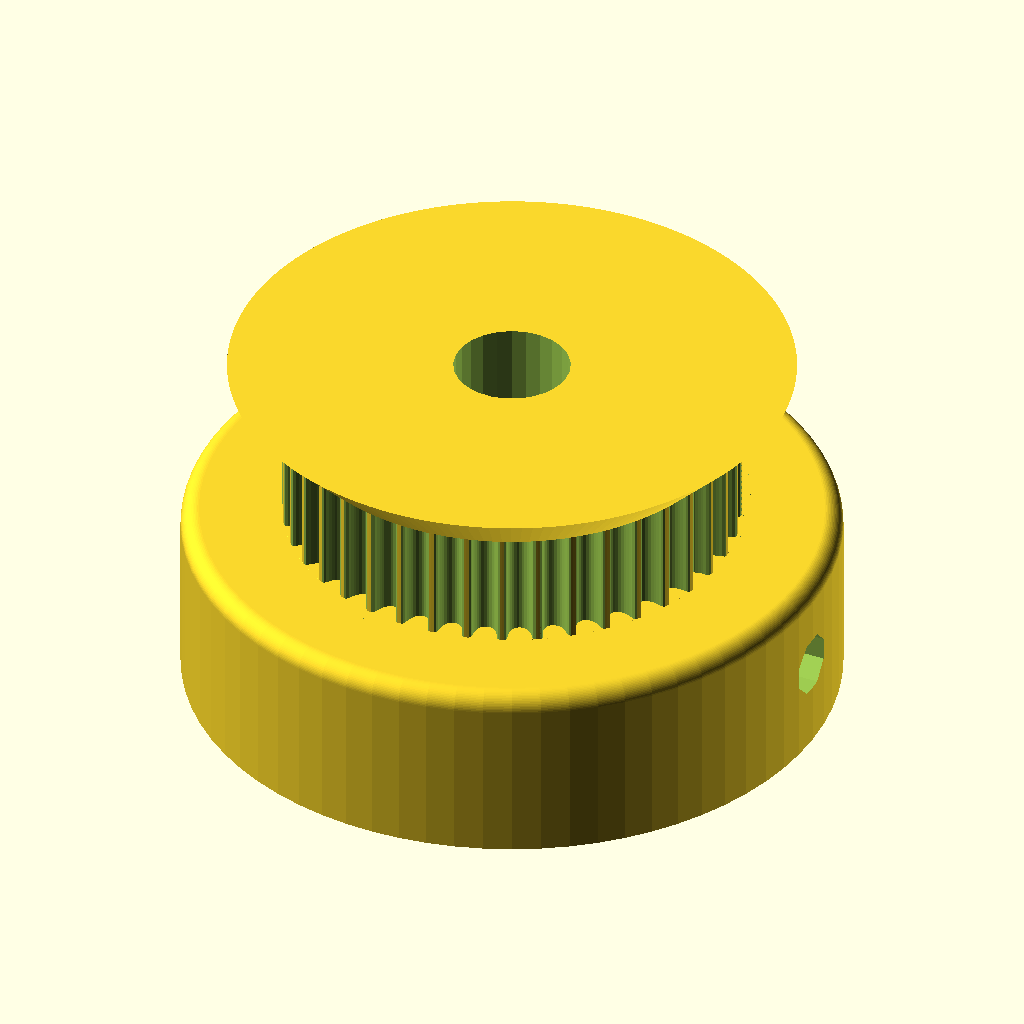
Cell 1: the model at its default parameters.
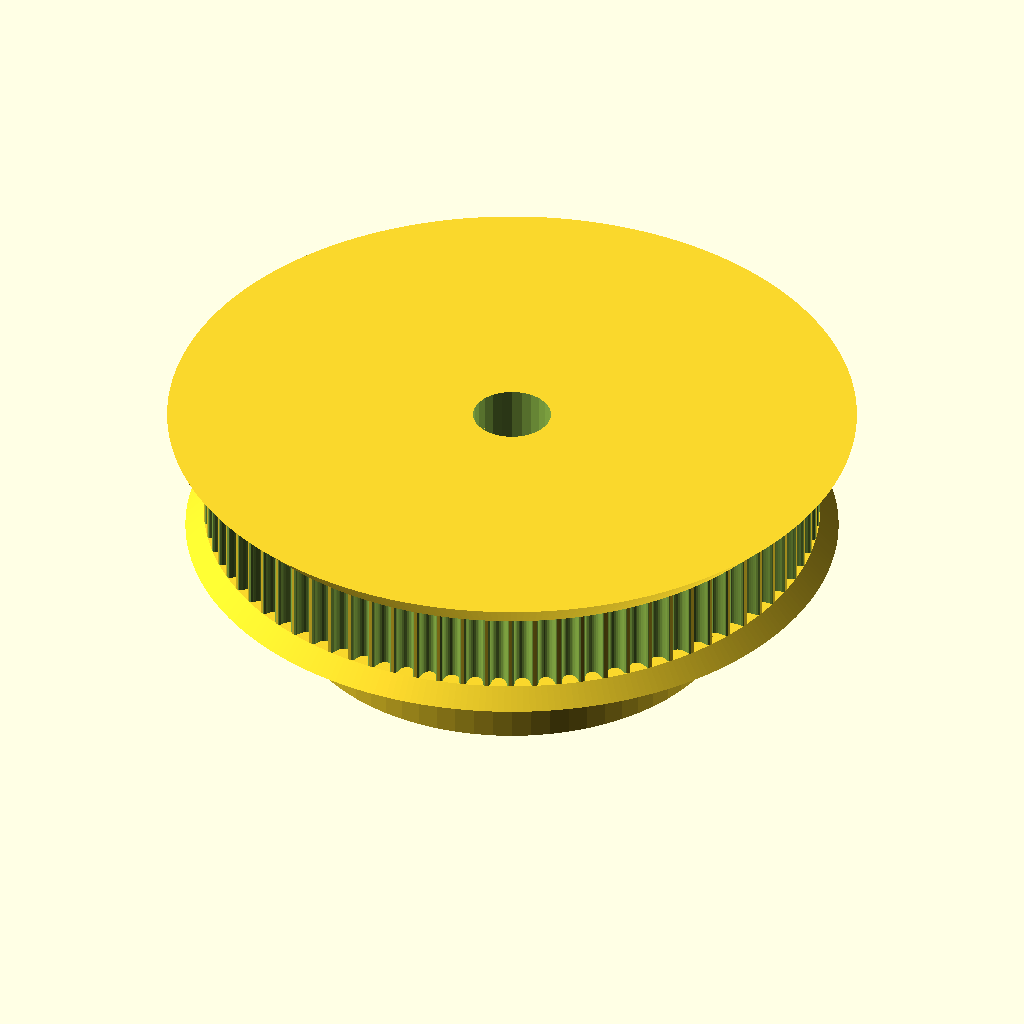
Cell 2 — teeth set to 80, the other parameters unchanged.
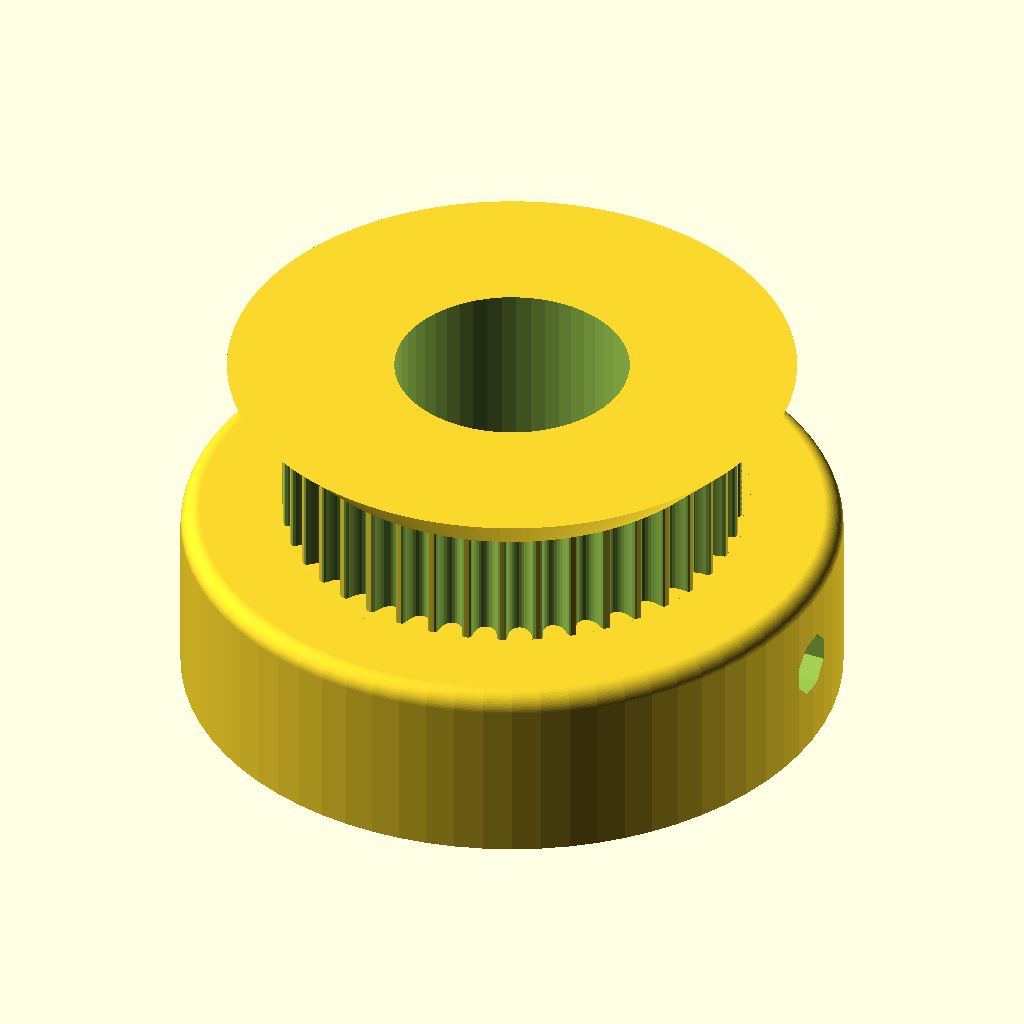
Cell 3 — motor_shaft set to 12.8, the other parameters unchanged.
The same orthographic view direction (rotation 55°, 0°, 25°; colour scheme Cornfield) for every cell, with the view re-fitted per cell, so scale and position can differ between cells.
The OpenSCAD source (Parametric_pulley_-_lots_of_tooth_profiles/Pulley_T-MXL-XL-HTD-GT2_N-tooth.scad):
// Parametric Pulley with multiple belt profiles
// by droftarts January 2012

// Based on pulleys by:
// http://www.thingiverse.com/thing:11256 by me!
// https://github.com/prusajr/PrusaMendel by Josef Prusa
// http://www.thingiverse.com/thing:3104 by GilesBathgate
// http://www.thingiverse.com/thing:2079 by nophead

// dxf tooth data from http://oem.cadregister.com/asp/PPOW_Entry.asp?company=915217&elementID=07807803/METRIC/URETH/WV0025/F
// pulley diameter checked and modelled from data at http://www.sdp-si.com/D265/HTML/D265T016.html

/**
 * @name Pulley
 * @category Printed
 * @using 1 x m3 nut, normal or nyloc
 * @using 1 x m3x10 set screw or 1 x m3x8 grub screw
 */


// tuneable constants

teeth = 40;			// Number of teeth, standard Mendel T5 belt = 8, gives Outside Diameter of 11.88mm
profile = 12;		// 1=MXL 2=40DP 3=XL 4=H 5=T2.5 6=T5 7=T10 8=AT5 9=HTD_3mm 10=HTD_5mm 11=HTD_8mm 12=GT2_2mm 13=GT2_3mm 14=GT2_5mm

motor_shaft = 6.4;	// NEMA17 motor shaft exact diameter = 5
m3_dia = 3.4;		// 3mm hole diameter
m3_nut_hex = 1;		// 1 for hex, 0 for square nut
m3_nut_flats = 6;	// normal M3 hex nut exact width = 5.5
m3_nut_depth = 3;	// normal M3 hex nut exact depth = 2.4, nyloc = 4

retainer = 1;		// Belt retainer above teeth, 0 = No, 1 = Yes
retainer_ht = 3;	// height of retainer flange over pulley, standard = 1.5
idler = 1;			// Belt retainer below teeth, 0 = No, 1 = Yes
idler_ht = 1.5;		// height of idler flange over pulley, standard = 1.5

pulley_t_ht = 6.5;	    // length of toothed part of pulley, standard = 12
pulley_b_ht = 10;		// pulley base height, standard = 8. Set to same as idler_ht if you want an idler but no pulley.
pulley_b_dia = 36;	// pulley base diameter, standard = 20
no_of_nuts = 2;		// number of captive nuts required, standard = 1
nut_angle = 90;		// angle between nuts, standard = 90
nut_shaft_distance = 4;	// distance between inner face of nut and shaft, can be negative.


//	********************************
//	** Scaling tooth for good fit **
//	********************************
/*	To improve fit of belt to pulley, set the following constant. Decrease or increase by 0.1mm at a time. We are modelling the *BELT* tooth here, not the tooth on the pulley. Increasing the number will *decrease* the pulley tooth size. Increasing the tooth width will also scale proportionately the tooth depth, to maintain the shape of the tooth, and increase how far into the pulley the tooth is indented. Can be negative */

additional_tooth_width = 0.2; //mm

//	If you need more tooth depth than this provides, adjust the following constant. However, this will cause the shape of the tooth to change.

additional_tooth_depth = 0.4; //mm O (zero is default)

// calculated constants

nut_elevation = pulley_b_ht/2;
m3_nut_points = 2*((m3_nut_flats/2)/cos(30)); // This is needed for the nut trap

// The following set the pulley diameter for a given number of teeth

MXL_pulley_dia = tooth_spacing (2.032,0.254);
40DP_pulley_dia = tooth_spacing (2.07264,0.1778);
XL_pulley_dia = tooth_spacing (5.08,0.254);
H_pulley_dia = tooth_spacing (9.525,0.381);
T2_5_pulley_dia = tooth_spaceing_curvefit (0.7467,0.796,1.026);
T5_pulley_dia = tooth_spaceing_curvefit (0.6523,1.591,1.064);
T10_pulley_dia = tooth_spacing (10,0.93);
AT5_pulley_dia = tooth_spaceing_curvefit (0.6523,1.591,1.064);
HTD_3mm_pulley_dia = tooth_spacing (3,0.381);
HTD_5mm_pulley_dia = tooth_spacing (5,0.5715);
HTD_8mm_pulley_dia = tooth_spacing (8,0.6858);
GT2_2mm_pulley_dia = tooth_spacing (2,0.254);
GT2_3mm_pulley_dia = tooth_spacing (3,0.381);
GT2_5mm_pulley_dia = tooth_spacing (5,0.5715);

// The following calls the pulley creation part, and passes the pulley diameter and tooth width to that module

if ( profile == 1 ) { pulley ( "MXL" , MXL_pulley_dia , 0.508 , 1.321 ); }
if ( profile == 2 ) { pulley ( "40 D.P." , 40DP_pulley_dia , 0.457 , 1.226 ); }
if ( profile == 3 ) { pulley ( "XL" , XL_pulley_dia , 1.27, 3.051 ); }
if ( profile == 4 ) { pulley ( "H" , H_pulley_dia ,1.905 , 5.359 ); }
if ( profile == 5 ) { pulley ( "T2.5" , T2_5_pulley_dia , 0.7 , 1.678 ); }
if ( profile == 6 ) { pulley ( "T5" , T5_pulley_dia , 1.19 , 3.264 ); }
if ( profile == 7 ) { pulley ( "T10" , T10_pulley_dia , 2.5 , 6.13 ); }
if ( profile == 8 ) { pulley ( "AT5" , AT5_pulley_dia , 1.19 , 4.268 ); }
if ( profile == 9 ) { pulley ( "HTD 3mm" , HTD_3mm_pulley_dia , 1.289 , 2.27 ); }
if ( profile == 10 ) { pulley ( "HTD 5mm" , HTD_5mm_pulley_dia , 2.199 , 3.781 ); }
if ( profile == 11 ) { pulley ( "HTD 8mm" , HTD_8mm_pulley_dia , 3.607 , 6.603 ); }
if ( profile == 12 ) { pulley ( "GT2 2mm" , GT2_2mm_pulley_dia , 0.764 , 1.494 ); }
if ( profile == 13 ) { pulley ( "GT2 3mm" , GT2_3mm_pulley_dia , 1.169 , 2.31 ); }
if ( profile == 14 ) { pulley ( "GT2 5mm" , GT2_5mm_pulley_dia , 1.969 , 3.952 ); }

// Functions

function tooth_spaceing_curvefit (b,c,d)
	= ((c * pow(teeth,d)) / (b + pow(teeth,d))) * teeth ;

function tooth_spacing(tooth_pitch,pitch_line_offset)
	= (2*((teeth*tooth_pitch)/(3.14159265*2)-pitch_line_offset)) ;

// Main Module

module pulley( belt_type , pulley_OD , tooth_depth , tooth_width )
	{
	echo (str("Belt type = ",belt_type,"; Number of teeth = ",teeth,"; Pulley Outside Diameter = ",pulley_OD,"mm "));
	tooth_distance_from_centre = sqrt( pow(pulley_OD/2,2) - pow((tooth_width+additional_tooth_width)/2,2));
	tooth_width_scale = (tooth_width + additional_tooth_width ) / tooth_width;
	tooth_depth_scale = ((tooth_depth + additional_tooth_depth ) / tooth_depth) ;


//	************************************************************************
//	*** uncomment the following line if pulley is wider than puller base ***
//	************************************************************************

//	translate ([0,0, pulley_b_ht + pulley_t_ht + retainer_ht ]) rotate ([0,180,0])

	difference()
	 {	 
		union()
		{
			//base
	
			if ( pulley_b_ht < 2 ) { echo ("CAN'T DRAW PULLEY BASE, HEIGHT LESS THAN 2!!!"); } else {
				rotate_extrude($fn=pulley_b_dia*2)
				{
						square([pulley_b_dia/2-1,pulley_b_ht]);
						square([pulley_b_dia/2,pulley_b_ht-1]);
						translate([pulley_b_dia/2-1,pulley_b_ht-1]) circle(1);
				}
			}
	
		difference()
			{
			//shaft - diameter is outside diameter of pulley
			
			translate([0,0,pulley_b_ht]) 
			rotate ([0,0,360/(teeth*4)]) 
			cylinder(r=pulley_OD/2,h=pulley_t_ht, $fn=teeth*4);
	
			//teeth - cut out of shaft
		
			for(i=[1:teeth]) 
			rotate([0,0,i*(360/teeth)])
			translate([0,-tooth_distance_from_centre,pulley_b_ht -1]) 
			scale ([ tooth_width_scale , tooth_depth_scale , 1 ]) 
			{
			if ( profile == 1 ) { MXL();}
			if ( profile == 2 ) { 40DP();}
			if ( profile == 3 ) { XL();}
			if ( profile == 4 ) { H();}
			if ( profile == 5 ) { T2_5();}
			if ( profile == 6 ) { T5();}
			if ( profile == 7 ) { T10();}
			if ( profile == 8 ) { AT5();}
			if ( profile == 9 ) { HTD_3mm();}
			if ( profile == 10 ) { HTD_5mm();}
			if ( profile == 11 ) { HTD_8mm();}
			if ( profile == 12 ) { GT2_2mm();}
			if ( profile == 13 ) { GT2_3mm();}
			if ( profile == 14 ) { GT2_5mm();}
			}

			}
			
		//belt retainer / idler
		if ( retainer > 0 ) {translate ([0,0, pulley_b_ht + pulley_t_ht ]) 
		rotate_extrude($fn=teeth*4)  
		polygon([[0,0],[pulley_OD/2,0],[pulley_OD/2 + retainer_ht , retainer_ht],[0 , retainer_ht],[0,0]]);}
		
		if ( idler > 0 ) {translate ([0,0, pulley_b_ht - idler_ht ]) 
		rotate_extrude($fn=teeth*4)  
		polygon([[0,0],[pulley_OD/2 + idler_ht,0],[pulley_OD/2 , idler_ht],[0 , idler_ht],[0,0]]);}
	
		}
	   
		//hole for motor shaft
		translate([0,0,-1])cylinder(r=motor_shaft/2,h=pulley_b_ht + pulley_t_ht + retainer_ht + 2,$fn=motor_shaft*4);
				
		//captive nut and grub screw holes
	
		if ( pulley_b_ht < m3_nut_flats ) { echo ("CAN'T DRAW CAPTIVE NUTS, HEIGHT LESS THAN NUT DIAMETER!!!"); } else {
		if ( (pulley_b_dia - motor_shaft)/2 < m3_nut_depth + 3 ) { echo ("CAN'T DRAW CAPTIVE NUTS, DIAMETER TOO SMALL FOR NUT DEPTH!!!"); } else {
	
			for(j=[1:no_of_nuts]) rotate([0,0,j*nut_angle])
			translate([0,0,nut_elevation])rotate([90,0,0])
	
			union()
			{
				//entrance
				translate([0,-pulley_b_ht/4-0.5,motor_shaft/2+m3_nut_depth/2+nut_shaft_distance]) cube([m3_nut_flats,pulley_b_ht/2+1,m3_nut_depth],center=true);
	
				//nut
				if ( m3_nut_hex > 0 )
					{
						// hex nut
						translate([0,0.25,motor_shaft/2+m3_nut_depth/2+nut_shaft_distance]) rotate([0,0,30]) cylinder(r=m3_nut_points/2,h=m3_nut_depth,center=true,$fn=6);
					} else {
						// square nut
						translate([0,0.25,motor_shaft/2+m3_nut_depth/2+nut_shaft_distance]) cube([m3_nut_flats,m3_nut_flats,m3_nut_depth],center=true);
					}
	
				//grub screw hole
				rotate([0,0,22.5])cylinder(r=m3_dia/2,h=pulley_b_dia/2+1,$fn=8);
			}
		}}
	 }
	   
	}


// Tooth profile modules

module MXL()
	{
	linear_extrude(height=pulley_t_ht+2) polygon([[-0.660421,-0.5],[-0.660421,0],[-0.621898,0.006033],[-0.587714,0.023037],[-0.560056,0.049424],[-0.541182,0.083609],[-0.417357,0.424392],[-0.398413,0.458752],[-0.370649,0.48514],[-0.336324,0.502074],[-0.297744,0.508035],[0.297744,0.508035],[0.336268,0.502074],[0.370452,0.48514],[0.39811,0.458752],[0.416983,0.424392],[0.540808,0.083609],[0.559752,0.049424],[0.587516,0.023037],[0.621841,0.006033],[0.660421,0],[0.660421,-0.5]]);
	}

module 40DP()
	{
	linear_extrude(height=pulley_t_ht+2) polygon([[-0.612775,-0.5],[-0.612775,0],[-0.574719,0.010187],[-0.546453,0.0381],[-0.355953,0.3683],[-0.327604,0.405408],[-0.291086,0.433388],[-0.248548,0.451049],[-0.202142,0.4572],[0.202494,0.4572],[0.248653,0.451049],[0.291042,0.433388],[0.327609,0.405408],[0.356306,0.3683],[0.546806,0.0381],[0.574499,0.010187],[0.612775,0],[0.612775,-0.5]]);
	}

module XL()
	{
	linear_extrude(height=pulley_t_ht+2) polygon([[-1.525411,-1],[-1.525411,0],[-1.41777,0.015495],[-1.320712,0.059664],[-1.239661,0.129034],[-1.180042,0.220133],[-0.793044,1.050219],[-0.733574,1.141021],[-0.652507,1.210425],[-0.555366,1.254759],[-0.447675,1.270353],[0.447675,1.270353],[0.555366,1.254759],[0.652507,1.210425],[0.733574,1.141021],[0.793044,1.050219],[1.180042,0.220133],[1.239711,0.129034],[1.320844,0.059664],[1.417919,0.015495],[1.525411,0],[1.525411,-1]]);
	}

module H()
	{
	linear_extrude(height=pulley_t_ht+2) polygon([[-2.6797,-1],[-2.6797,0],[-2.600907,0.006138],[-2.525342,0.024024],[-2.45412,0.052881],[-2.388351,0.091909],[-2.329145,0.140328],[-2.277614,0.197358],[-2.234875,0.262205],[-2.202032,0.334091],[-1.75224,1.57093],[-1.719538,1.642815],[-1.676883,1.707663],[-1.62542,1.764693],[-1.566256,1.813112],[-1.500512,1.85214],[-1.4293,1.880997],[-1.353742,1.898883],[-1.274949,1.905021],[1.275281,1.905021],[1.354056,1.898883],[1.429576,1.880997],[1.500731,1.85214],[1.566411,1.813112],[1.625508,1.764693],[1.676919,1.707663],[1.719531,1.642815],[1.752233,1.57093],[2.20273,0.334091],[2.235433,0.262205],[2.278045,0.197358],[2.329455,0.140328],[2.388553,0.091909],[2.454233,0.052881],[2.525384,0.024024],[2.600904,0.006138],[2.6797,0],[2.6797,-1]]);
	}

module T2_5()
	{
	linear_extrude(height=pulley_t_ht+2) polygon([[-0.839258,-0.5],[-0.839258,0],[-0.770246,0.021652],[-0.726369,0.079022],[-0.529167,0.620889],[-0.485025,0.67826],[-0.416278,0.699911],[0.416278,0.699911],[0.484849,0.67826],[0.528814,0.620889],[0.726369,0.079022],[0.770114,0.021652],[0.839258,0],[0.839258,-0.5]]);
	}

module T5()
	{
	linear_extrude(height=pulley_t_ht+2) polygon([[-1.632126,-0.5],[-1.632126,0],[-1.568549,0.004939],[-1.507539,0.019367],[-1.450023,0.042686],[-1.396912,0.074224],[-1.349125,0.113379],[-1.307581,0.159508],[-1.273186,0.211991],[-1.246868,0.270192],[-1.009802,0.920362],[-0.983414,0.978433],[-0.949018,1.030788],[-0.907524,1.076798],[-0.859829,1.115847],[-0.80682,1.147314],[-0.749402,1.170562],[-0.688471,1.184956],[-0.624921,1.189895],[0.624971,1.189895],[0.688622,1.184956],[0.749607,1.170562],[0.807043,1.147314],[0.860055,1.115847],[0.907754,1.076798],[0.949269,1.030788],[0.9837,0.978433],[1.010193,0.920362],[1.246907,0.270192],[1.273295,0.211991],[1.307726,0.159508],[1.349276,0.113379],[1.397039,0.074224],[1.450111,0.042686],[1.507589,0.019367],[1.568563,0.004939],[1.632126,0],[1.632126,-0.5]]);
	}

module T10()
	{
	linear_extrude(height=pulley_t_ht+2) polygon([[-3.06511,-1],[-3.06511,0],[-2.971998,0.007239],[-2.882718,0.028344],[-2.79859,0.062396],[-2.720931,0.108479],[-2.651061,0.165675],[-2.590298,0.233065],[-2.539962,0.309732],[-2.501371,0.394759],[-1.879071,2.105025],[-1.840363,2.190052],[-1.789939,2.266719],[-1.729114,2.334109],[-1.659202,2.391304],[-1.581518,2.437387],[-1.497376,2.47144],[-1.408092,2.492545],[-1.314979,2.499784],[1.314979,2.499784],[1.408091,2.492545],[1.497371,2.47144],[1.581499,2.437387],[1.659158,2.391304],[1.729028,2.334109],[1.789791,2.266719],[1.840127,2.190052],[1.878718,2.105025],[2.501018,0.394759],[2.539726,0.309732],[2.59015,0.233065],[2.650975,0.165675],[2.720887,0.108479],[2.798571,0.062396],[2.882713,0.028344],[2.971997,0.007239],[3.06511,0],[3.06511,-1]]);
	}

module AT5()
	{
	linear_extrude(height=pulley_t_ht+2) polygon([[-2.134129,-0.75],[-2.134129,0],[-2.058023,0.005488],[-1.984595,0.021547],[-1.914806,0.047569],[-1.849614,0.082947],[-1.789978,0.127073],[-1.736857,0.179338],[-1.691211,0.239136],[-1.653999,0.305859],[-1.349199,0.959203],[-1.286933,1.054635],[-1.201914,1.127346],[-1.099961,1.173664],[-0.986896,1.18992],[0.986543,1.18992],[1.099614,1.173664],[1.201605,1.127346],[1.286729,1.054635],[1.349199,0.959203],[1.653646,0.305859],[1.690859,0.239136],[1.73651,0.179338],[1.789644,0.127073],[1.849305,0.082947],[1.914539,0.047569],[1.984392,0.021547],[2.057906,0.005488],[2.134129,0],[2.134129,-0.75]]);
	}

module HTD_3mm()
	{
	linear_extrude(height=pulley_t_ht+2) polygon([[-1.135062,-0.5],[-1.135062,0],[-1.048323,0.015484],[-0.974284,0.058517],[-0.919162,0.123974],[-0.889176,0.206728],[-0.81721,0.579614],[-0.800806,0.653232],[-0.778384,0.72416],[-0.750244,0.792137],[-0.716685,0.856903],[-0.678005,0.918199],[-0.634505,0.975764],[-0.586483,1.029338],[-0.534238,1.078662],[-0.47807,1.123476],[-0.418278,1.16352],[-0.355162,1.198533],[-0.289019,1.228257],[-0.22015,1.25243],[-0.148854,1.270793],[-0.07543,1.283087],[-0.000176,1.28905],[0.075081,1.283145],[0.148515,1.270895],[0.219827,1.252561],[0.288716,1.228406],[0.354879,1.19869],[0.418018,1.163675],[0.477831,1.123623],[0.534017,1.078795],[0.586276,1.029452],[0.634307,0.975857],[0.677809,0.91827],[0.716481,0.856953],[0.750022,0.792167],[0.778133,0.724174],[0.800511,0.653236],[0.816857,0.579614],[0.888471,0.206728],[0.919014,0.123974],[0.974328,0.058517],[1.048362,0.015484],[1.135062,0],[1.135062,-0.5]]);
	}

module HTD_5mm()
	{
	linear_extrude(height=pulley_t_ht+2) polygon([[-1.89036,-0.75],[-1.89036,0],[-1.741168,0.02669],[-1.61387,0.100806],[-1.518984,0.21342],[-1.467026,0.3556],[-1.427162,0.960967],[-1.398568,1.089602],[-1.359437,1.213531],[-1.310296,1.332296],[-1.251672,1.445441],[-1.184092,1.552509],[-1.108081,1.653042],[-1.024167,1.746585],[-0.932877,1.832681],[-0.834736,1.910872],[-0.730271,1.980701],[-0.62001,2.041713],[-0.504478,2.09345],[-0.384202,2.135455],[-0.259708,2.167271],[-0.131524,2.188443],[-0.000176,2.198511],[0.131296,2.188504],[0.259588,2.167387],[0.384174,2.135616],[0.504527,2.093648],[0.620123,2.04194],[0.730433,1.980949],[0.834934,1.911132],[0.933097,1.832945],[1.024398,1.746846],[1.108311,1.653291],[1.184308,1.552736],[1.251865,1.445639],[1.310455,1.332457],[1.359552,1.213647],[1.39863,1.089664],[1.427162,0.960967],[1.467026,0.3556],[1.518984,0.21342],[1.61387,0.100806],[1.741168,0.02669],[1.89036,0],[1.89036,-0.75]]);
	}

module HTD_8mm()
	{
	linear_extrude(height=pulley_t_ht+2) polygon([[-3.301471,-1],[-3.301471,0],[-3.16611,0.012093],[-3.038062,0.047068],[-2.919646,0.10297],[-2.813182,0.177844],[-2.720989,0.269734],[-2.645387,0.376684],[-2.588694,0.496739],[-2.553229,0.627944],[-2.460801,1.470025],[-2.411413,1.691917],[-2.343887,1.905691],[-2.259126,2.110563],[-2.158035,2.30575],[-2.041518,2.490467],[-1.910478,2.66393],[-1.76582,2.825356],[-1.608446,2.973961],[-1.439261,3.10896],[-1.259169,3.22957],[-1.069074,3.335006],[-0.869878,3.424485],[-0.662487,3.497224],[-0.447804,3.552437],[-0.226732,3.589341],[-0.000176,3.607153],[0.226511,3.589461],[0.447712,3.552654],[0.66252,3.497516],[0.870027,3.424833],[1.069329,3.33539],[1.259517,3.229973],[1.439687,3.109367],[1.608931,2.974358],[1.766344,2.825731],[1.911018,2.664271],[2.042047,2.490765],[2.158526,2.305998],[2.259547,2.110755],[2.344204,1.905821],[2.411591,1.691983],[2.460801,1.470025],[2.553229,0.627944],[2.588592,0.496739],[2.645238,0.376684],[2.720834,0.269734],[2.81305,0.177844],[2.919553,0.10297],[3.038012,0.047068],[3.166095,0.012093],[3.301471,0],[3.301471,-1]]);
	}

module GT2_2mm()
	{
	linear_extrude(height=pulley_t_ht+2) polygon([[0.747183,-0.5],[0.747183,0],[0.647876,0.037218],[0.598311,0.130528],[0.578556,0.238423],[0.547158,0.343077],[0.504649,0.443762],[0.451556,0.53975],[0.358229,0.636924],[0.2484,0.707276],[0.127259,0.750044],[0,0.76447],[-0.127259,0.750044],[-0.2484,0.707276],[-0.358229,0.636924],[-0.451556,0.53975],[-0.504797,0.443762],[-0.547291,0.343077],[-0.578605,0.238423],[-0.598311,0.130528],[-0.648009,0.037218],[-0.747183,0],[-0.747183,-0.5]]);
	}

module GT2_3mm()
	{
	linear_extrude(height=pulley_t_ht+2) polygon([[-1.155171,-0.5],[-1.155171,0],[-1.065317,0.016448],[-0.989057,0.062001],[-0.93297,0.130969],[-0.90364,0.217664],[-0.863705,0.408181],[-0.800056,0.591388],[-0.713587,0.765004],[-0.60519,0.926747],[-0.469751,1.032548],[-0.320719,1.108119],[-0.162625,1.153462],[0,1.168577],[0.162625,1.153462],[0.320719,1.108119],[0.469751,1.032548],[0.60519,0.926747],[0.713587,0.765004],[0.800056,0.591388],[0.863705,0.408181],[0.90364,0.217664],[0.932921,0.130969],[0.988924,0.062001],[1.065168,0.016448],[1.155171,0],[1.155171,-0.5]]);
	}

module GT2_5mm()
	{
	linear_extrude(height=pulley_t_ht+2) polygon([[-1.975908,-0.75],[-1.975908,0],[-1.797959,0.03212],[-1.646634,0.121224],[-1.534534,0.256431],[-1.474258,0.426861],[-1.446911,0.570808],[-1.411774,0.712722],[-1.368964,0.852287],[-1.318597,0.989189],[-1.260788,1.123115],[-1.195654,1.25375],[-1.12331,1.380781],[-1.043869,1.503892],[-0.935264,1.612278],[-0.817959,1.706414],[-0.693181,1.786237],[-0.562151,1.851687],[-0.426095,1.9027],[-0.286235,1.939214],[-0.143795,1.961168],[0,1.9685],[0.143796,1.961168],[0.286235,1.939214],[0.426095,1.9027],[0.562151,1.851687],[0.693181,1.786237],[0.817959,1.706414],[0.935263,1.612278],[1.043869,1.503892],[1.123207,1.380781],[1.195509,1.25375],[1.26065,1.123115],[1.318507,0.989189],[1.368956,0.852287],[1.411872,0.712722],[1.447132,0.570808],[1.474611,0.426861],[1.534583,0.256431],[1.646678,0.121223],[1.798064,0.03212],[1.975908,0],[1.975908,-0.75]]);
	}
Customizer parameters (derived from the source; name, type, default, range or options):
teeth: number, default 40
profile: number, default 12
motor_shaft: number, default 6.4
m3_dia: number, default 3.4
m3_nut_hex: number, default 1
m3_nut_flats: number, default 6
m3_nut_depth: number, default 3
retainer: number, default 1
retainer_ht: number, default 3
idler: number, default 1
idler_ht: number, default 1.5
pulley_t_ht: number, default 6.5
pulley_b_ht: number, default 10
pulley_b_dia: number, default 36
no_of_nuts: number, default 2
nut_angle: number, default 90
nut_shaft_distance: number, default 4
additional_tooth_width: number, default 0.2
additional_tooth_depth: number, default 0.4
